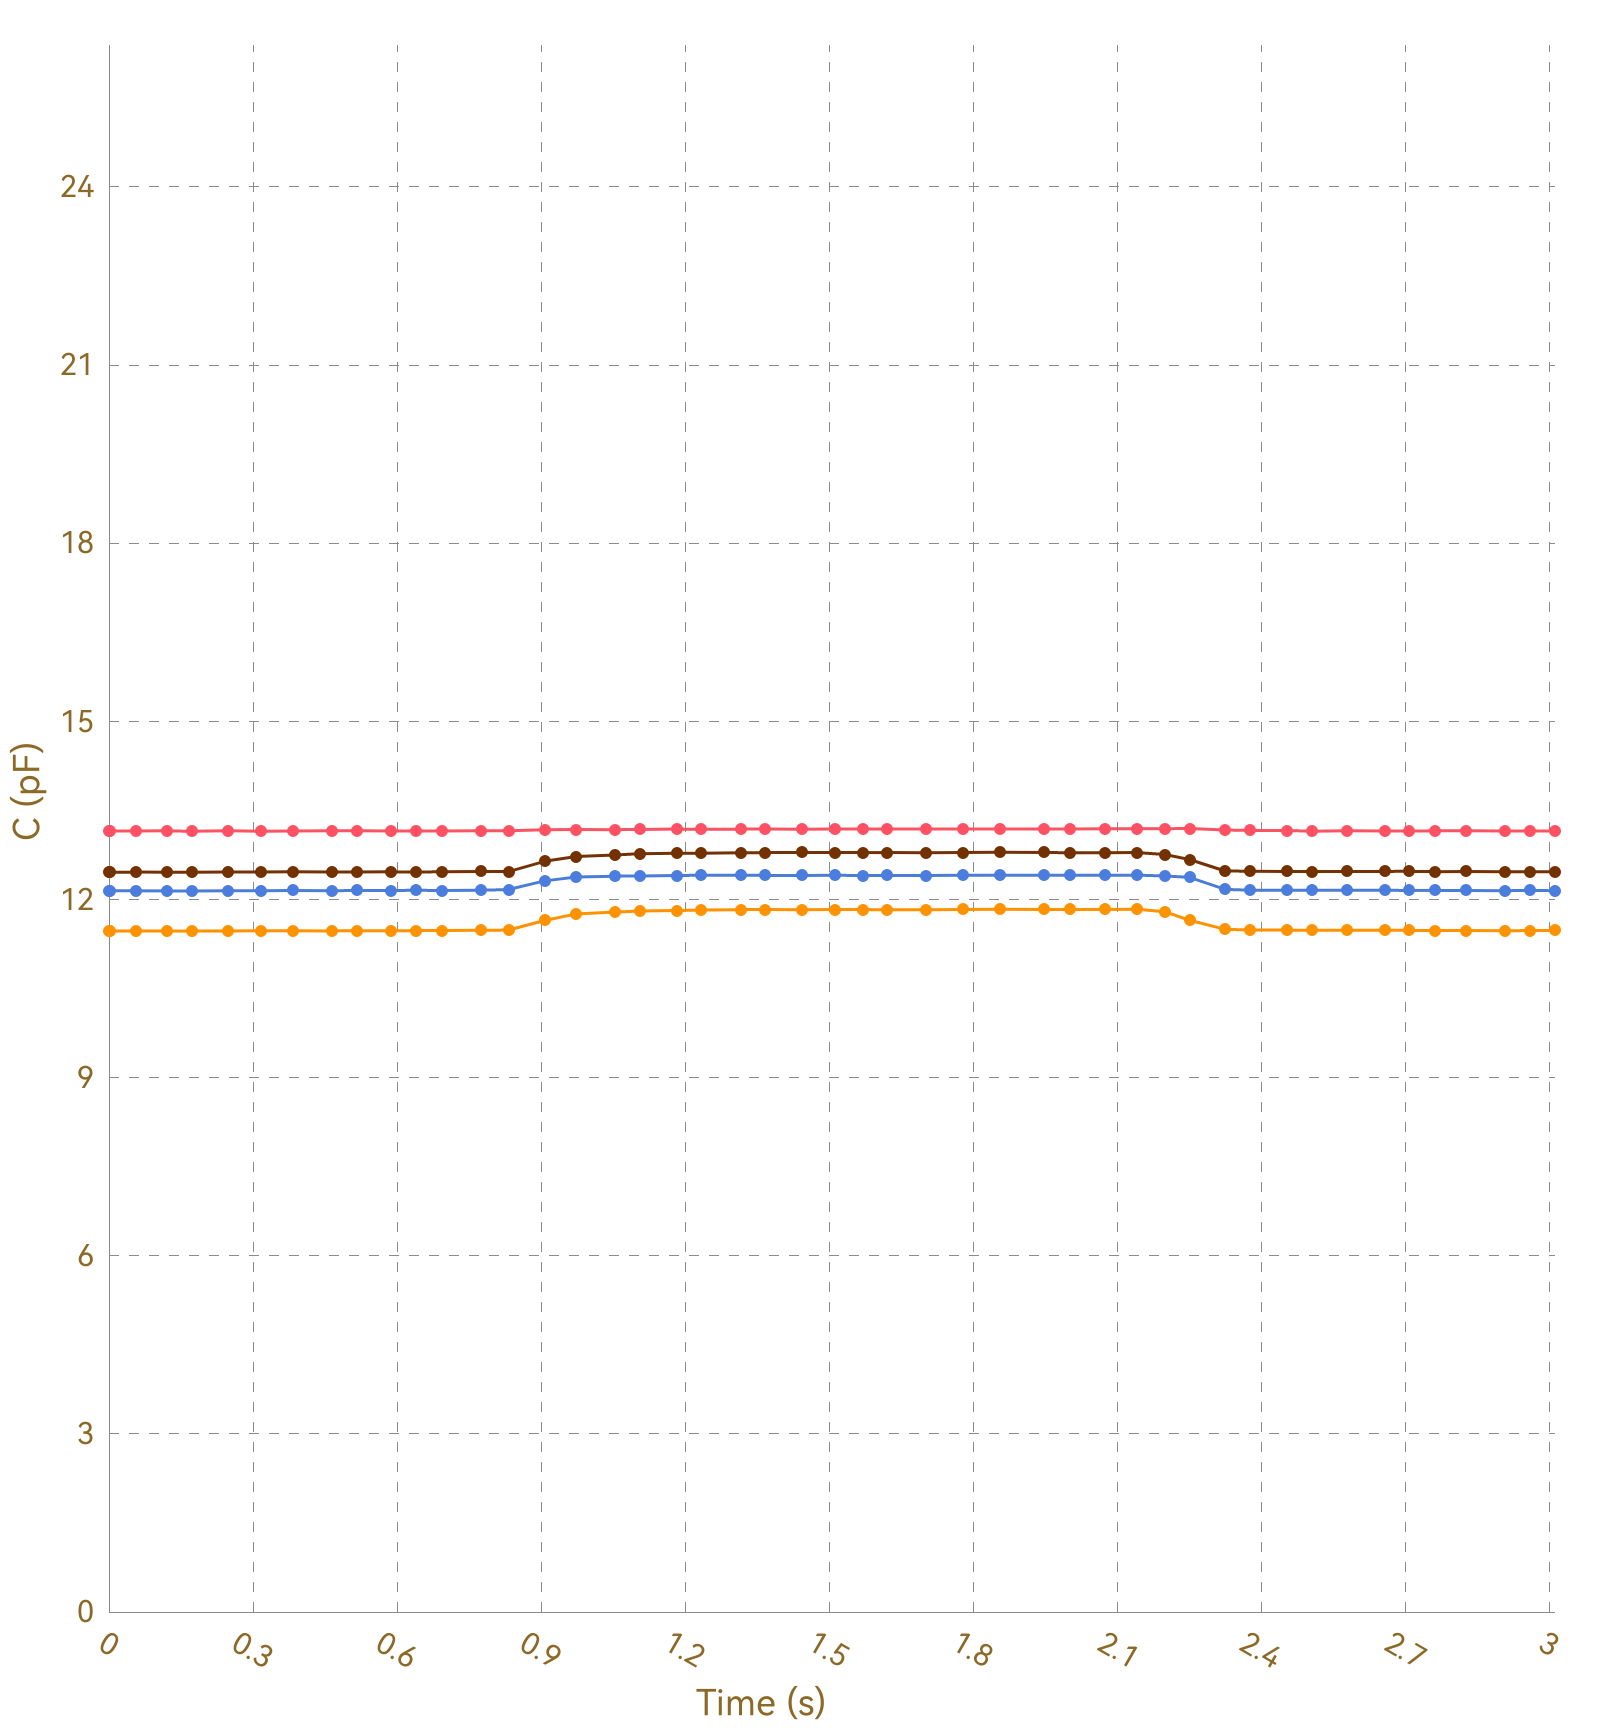

The table this chart was drawn from, first rows:
, Ch1, , Ch2, , Ch3, , Ch4, , Ch5, , Ch6, , Ch7, , Ch8, 
Time (s), C (pF), ΔC/C0 (%), C (pF), ΔC/C0 (%), C (pF), ΔC/C0 (%), C (pF), ΔC/C0 (%), C (pF), ΔC/C0 (%), C (pF), ΔC/C0 (%), C (pF), ΔC/C0 (%), C (pF), ΔC/C0 (%)
0.005, 13.15, 0.0000, 11.47, 0.0000, 12.14, 0.0000, 12.46, 0.0000, OL, OL, OL, OL, OL, OL, 0.0000, 0.0000
0.011, 13.15, 0.0000, 11.47, 0.0000, 12.15, 0.0000, 12.46, 0.0000, OL, OL, OL, OL, OL, OL, 0.0000, 0.0000
0.013, 13.15, 0.0000, 11.47, 0.0000, 12.14, 0.0000, 12.46, 0.0000, OL, OL, OL, OL, OL, OL, 0.0000, 0.0000
0.046, 13.15, 0.0000, 11.47, 0.0000, 12.14, 0.0000, 12.46, 0.0000, OL, OL, OL, OL, OL, OL, 0.0000, 0.0000
0.049, 13.15, 0.0000, 11.47, 0.0000, 12.14, 0.0000, 12.46, 0.0000, OL, OL, OL, OL, OL, OL, 0.0000, 0.0000
0.052, 13.16, 0.0000, 11.47, 0.0000, 12.15, 0.0000, 12.46, 0.0000, OL, OL, OL, OL, OL, OL, 0.0000, 0.0000
0.057, 13.15, 0.0000, 11.47, 0.0000, 12.15, 0.0000, 12.46, 0.0000, OL, OL, OL, OL, OL, OL, 0.0000, 0.0000
0.086, 13.15, 0.0000, 11.47, 0.0000, 12.15, 0.0000, 12.46, 0.0000, OL, OL, OL, OL, OL, OL, 0.0000, 0.0000
0.089, 13.15, 0.0000, 11.47, 0.0000, 12.15, 0.0000, 12.46, 0.0000, OL, OL, OL, OL, OL, OL, 0.0000, 0.0000
0.092, 13.15, 0.0000, 11.47, 0.0000, 12.15, 0.0000, 12.46, 0.0000, OL, OL, OL, OL, OL, OL, 0.0000, 0.0000
0.121, 13.15, 0.0000, 11.47, 0.0000, 12.14, 0.0000, 12.46, 0.0000, OL, OL, OL, OL, OL, OL, 0.0000, 0.0000
0.124, 13.15, 0.0000, 11.47, 0.0000, 12.14, 0.0000, 12.46, 0.0000, OL, OL, OL, OL, OL, OL, 0.0000, 0.0000
0.127, 13.15, 0.0000, 11.47, 0.0000, 12.14, 0.0000, 12.46, 0.0000, OL, OL, OL, OL, OL, OL, 0.0000, 0.0000
0.134, 13.15, 0.0000, 11.47, 0.0000, 12.14, 0.0000, 12.46, 0.0000, OL, OL, OL, OL, OL, OL, 0.0000, 0.0000
0.136, 13.15, 0.0000, 11.47, 0.0000, 12.15, 0.0000, 12.46, 0.0000, OL, OL, OL, OL, OL, OL, 0.0000, 0.0000
0.165, 13.15, 0.0000, 11.47, 0.0000, 12.15, 0.0000, 12.46, 0.0000, OL, OL, OL, OL, OL, OL, 0.0000, 0.0000
0.168, 13.15, 0.0000, 11.47, 0.0000, 12.14, 0.0000, 12.46, 0.0000, OL, OL, OL, OL, OL, OL, 0.0000, 0.0000
0.171, 13.15, 0.0000, 11.47, 0.0000, 12.14, 0.0000, 12.46, 0.0000, OL, OL, OL, OL, OL, OL, 0.0000, 0.0000
0.173, 13.15, 0.0000, 11.47, 0.0000, 12.14, 0.0000, 12.46, 0.0000, OL, OL, OL, OL, OL, OL, 0.0000, 0.0000
0.208, 13.15, 0.0000, 11.47, 0.0000, 12.14, 0.0000, 12.46, 0.0000, OL, OL, OL, OL, OL, OL, 0.0000, 0.0000
0.212, 13.15, 0.0000, 11.47, 0.0000, 12.15, 0.0000, 12.46, 0.0000, OL, OL, OL, OL, OL, OL, 0.0000, 0.0000
0.214, 13.15, 0.0000, 11.47, 0.0000, 12.14, 0.0000, 12.46, 0.0000, OL, OL, OL, OL, OL, OL, 0.0000, 0.0000
0.218, 13.15, 0.0000, 11.47, 0.0000, 12.15, 0.0000, 12.46, 0.0000, OL, OL, OL, OL, OL, OL, 0.0000, 0.0000
0.248, 13.15, 0.0000, 11.47, 0.0000, 12.14, 0.0000, 12.46, 0.0000, OL, OL, OL, OL, OL, OL, 0.0000, 0.0000
0.252, 13.15, 0.0000, 11.47, 0.0000, 12.15, 0.0000, 12.46, 0.0000, OL, OL, OL, OL, OL, OL, 0.0000, 0.0000
0.280, 13.15, 0.0000, 11.47, 0.0000, 12.15, 0.0000, 12.46, 0.0000, OL, OL, OL, OL, OL, OL, 0.0000, 0.0000
0.282, 13.15, 0.0000, 11.47, 0.0000, 12.15, 0.0000, 12.46, 0.0000, OL, OL, OL, OL, OL, OL, 0.0000, 0.0000
0.288, 13.15, 0.0000, 11.47, 0.0000, 12.15, 0.0000, 12.46, 0.0000, OL, OL, OL, OL, OL, OL, 0.0000, 0.0000
0.291, 13.16, 0.0000, 11.47, 0.0000, 12.15, 0.0000, 12.46, 0.0000, OL, OL, OL, OL, OL, OL, 0.0000, 0.0000
0.315, 13.16, 0.0000, 11.47, 0.0000, 12.14, 0.0000, 12.46, 0.0000, OL, OL, OL, OL, OL, OL, 0.0000, 0.0000
0.318, 13.15, 0.0000, 11.47, 0.0000, 12.15, 0.0000, 12.46, 0.0000, OL, OL, OL, OL, OL, OL, 0.0000, 0.0000
0.340, 13.15, 0.0000, 11.47, 0.0000, 12.15, 0.0000, 12.46, 0.0000, OL, OL, OL, OL, OL, OL, 0.0000, 0.0000
0.342, 13.15, 0.0000, 11.47, 0.0000, 12.15, 0.0000, 12.46, 0.0000, OL, OL, OL, OL, OL, OL, 0.0000, 0.0000
0.344, 13.15, 0.0000, 11.47, 0.0000, 12.15, 0.0000, 12.46, 0.0000, OL, OL, OL, OL, OL, OL, 0.0000, 0.0000
0.347, 13.16, 0.0000, 11.47, 0.0000, 12.15, 0.0000, 12.46, 0.0000, OL, OL, OL, OL, OL, OL, 0.0000, 0.0000
0.349, 13.15, 0.0000, 11.47, 0.0000, 12.15, 0.0000, 12.46, 0.0000, OL, OL, OL, OL, OL, OL, 0.0000, 0.0000
0.353, 13.15, 0.0000, 11.47, 0.0000, 12.14, 0.0000, 12.46, 0.0000, OL, OL, OL, OL, OL, OL, 0.0000, 0.0000
0.383, 13.15, 0.0000, 11.47, 0.0000, 12.15, 0.0000, 12.46, 0.0000, OL, OL, OL, OL, OL, OL, 0.0000, 0.0000
0.387, 13.15, 0.0000, 11.47, 0.0000, 12.15, 0.0000, 12.46, 0.0000, OL, OL, OL, OL, OL, OL, 0.0000, 0.0000
0.389, 13.15, 0.0000, 11.47, 0.0000, 12.14, 0.0000, 12.46, 0.0000, OL, OL, OL, OL, OL, OL, 0.0000, 0.0000
0.395, 13.15, 0.0000, 11.47, 0.0000, 12.15, 0.0000, 12.46, 0.0000, OL, OL, OL, OL, OL, OL, 0.0000, 0.0000
0.426, 13.15, 0.0000, 11.47, 0.0000, 12.15, 0.0000, 12.46, 0.0000, OL, OL, OL, OL, OL, OL, 0.0000, 0.0000
0.429, 13.15, 0.0000, 11.47, 0.0000, 12.15, 0.0000, 12.46, 0.0000, OL, OL, OL, OL, OL, OL, 0.0000, 0.0000
0.432, 13.16, 0.0000, 11.47, 0.0000, 12.15, 0.0000, 12.46, 0.0000, OL, OL, OL, OL, OL, OL, 0.0000, 0.0000
0.465, 13.15, 0.0000, 11.47, 0.0000, 12.15, 0.0000, 12.46, 0.0000, OL, OL, OL, OL, OL, OL, 0.0000, 0.0000
0.468, 13.15, 0.0000, 11.47, 0.0000, 12.15, 0.0000, 12.46, 0.0000, OL, OL, OL, OL, OL, OL, 0.0000, 0.0000
0.470, 13.16, 0.0000, 11.47, 0.0000, 12.15, 0.0000, 12.46, 0.0000, OL, OL, OL, OL, OL, OL, 0.0000, 0.0000
0.473, 13.15, 0.0000, 11.47, 0.0000, 12.15, 0.0000, 12.46, 0.0000, OL, OL, OL, OL, OL, OL, 0.0000, 0.0000
0.476, 13.15, 0.0000, 11.47, 0.0000, 12.14, 0.0000, 12.46, 0.0000, OL, OL, OL, OL, OL, OL, 0.0000, 0.0000
0.504, 13.15, 0.0000, 11.47, 0.0000, 12.15, 0.0000, 12.46, 0.0000, OL, OL, OL, OL, OL, OL, 0.0000, 0.0000
0.508, 13.15, 0.0000, 11.47, 0.0000, 12.15, 0.0000, 12.46, 0.0000, OL, OL, OL, OL, OL, OL, 0.0000, 0.0000
0.511, 13.16, 0.0000, 11.47, 0.0000, 12.15, 0.0000, 12.46, 0.0000, OL, OL, OL, OL, OL, OL, 0.0000, 0.0000
0.517, 13.16, 0.0000, 11.47, 0.0000, 12.15, 0.0000, 12.46, 0.0000, OL, OL, OL, OL, OL, OL, 0.0000, 0.0000
0.520, 13.15, 0.0000, 11.47, 0.0000, 12.15, 0.0000, 12.46, 0.0000, OL, OL, OL, OL, OL, OL, 0.0000, 0.0000
0.549, 13.15, 0.0000, 11.47, 0.0000, 12.15, 0.0000, 12.46, 0.0000, OL, OL, OL, OL, OL, OL, 0.0000, 0.0000
0.553, 13.16, 0.0000, 11.47, 0.0000, 12.15, 0.0000, 12.46, 0.0000, OL, OL, OL, OL, OL, OL, 0.0000, 0.0000
0.555, 13.16, 0.0000, 11.47, 0.0000, 12.15, 0.0000, 12.46, 0.0000, OL, OL, OL, OL, OL, OL, 0.0000, 0.0000
0.588, 13.15, 0.0000, 11.47, 0.0000, 12.15, 0.0000, 12.46, 0.0000, OL, OL, OL, OL, OL, OL, 0.0000, 0.0000
0.592, 13.16, 0.0000, 11.47, 0.0000, 12.15, 0.0000, 12.47, 0.0000, OL, OL, OL, OL, OL, OL, 0.0000, 0.0000
... 254 more rows
